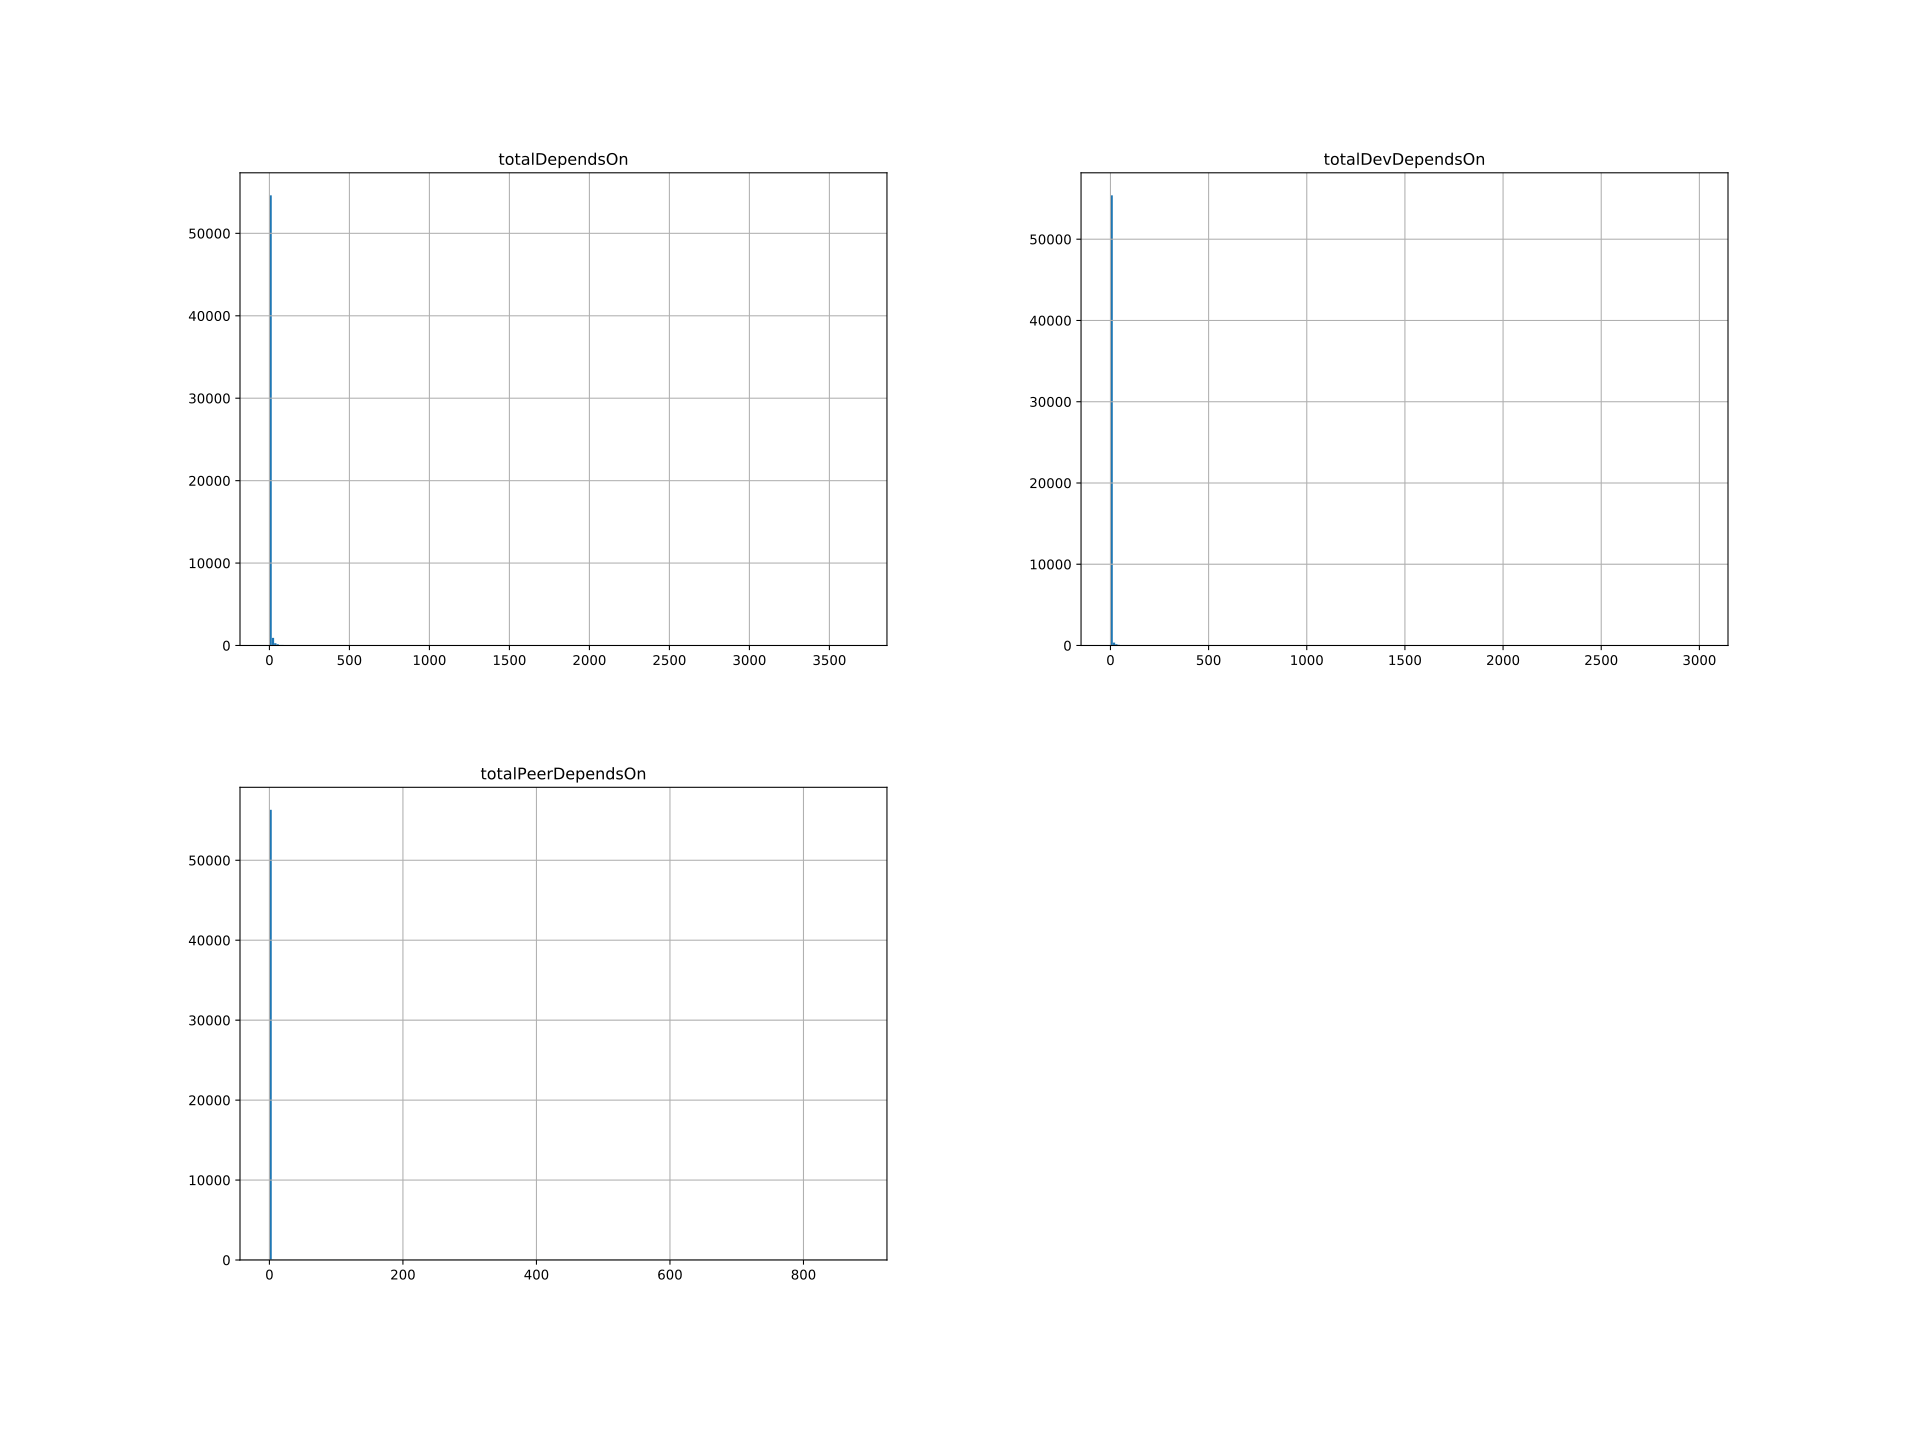

The file beside this chart, header and first rows:
moduleName, totalDependsOn, totalDevDependsOn, totalPeerDependsOn
lodash, 3676, 227.0, 12.0
chalk, 2153, 186.0, 1.0
debug, 2102, 44.0, 0.0
async, 1543, 121.0, 1.0
request, 1467, 152.0, 0.0
prop-types, 1425, 200.0, 141.0
commander, 1372, 29.0, 0.0
mkdirp, 1292, 159.0, 0.0
fs-extra, 1150, 148.0, 1.0
glob, 1078, 168.0, 0.0
semver, 1052, 150.0, 0.0
through2, 1030, 60.0, 0.0
express, 971.0, 435.0, 9.0
bluebird, 945.0, 68.0, 1.0
babel-runtime, 905.0, 169.0, 3.0
minimist, 868.0, 77.0, 0.0
underscore, 864.0, 55.0, 4.0
yargs, 728.0, 115.0, 0.0
react, 708.0, 1021, 881.0
moment, 702.0, 90.0, 20.0
colors, 680.0, 72.0, 0.0
uuid, 655.0, 27.0, 1.0
@babel/runtime, 634.0, 73.0, 4.0
rimraf, 619.0, 810.0, 0.0
classnames, 597.0, 44.0, 3.0
object-assign, 555.0, 30.0, 1.0
postcss, 516.0, 58.0, 0.0
react-dom, 505.0, 882.0, 418.0
jquery, 500.0, 180.0, 34.0
js-yaml, 472.0, 31.0, 0.0
body-parser, 452.0, 81.0, 0.0
inquirer, 432.0, 26.0, 0.0
q, 428.0, 33.0, 0.0
@types/node, 416.0, 150.0, 1.0
tslib, 405.0, 14.0, 0.0
minimatch, 403.0, 14.0, 0.0
loader-utils, 399.0, 13.0, 1.0
ember-cli-babel, 393.0, 3.0, 0.0
xtend, 391.0, 6.0, 0.0
resolve, 374.0, 10.0, 0.0
readable-stream, 373.0, 1.0, 0.0
webpack, 370.0, 1675, 25.0
optimist, 368.0, 14.0, 0.0
cheerio, 363.0, 72.0, 0.0
gulp-util, 356.0, 243.0, 0.0
ws, 343.0, 23.0, 1.0
chokidar, 338.0, 37.0, 1.0
inherits, 326.0, 3.0, 0.0
babel-core, 326.0, 1711, 2.0
mime, 316.0, 10.0, 0.0
@babel/core, 309.0, 779.0, 2.0
extend, 304.0, 10.0, 1.0
nan, 299.0, 0.0, 0.0
meow, 297.0, 2.0, 0.0
axios, 295.0, 50.0, 11.0
shelljs, 294.0, 152.0, 0.0
core-js, 289.0, 70.0, 2.0
eslint, 287.0, 2996, 6.0
socket.io, 285.0, 17.0, 0.0
marked, 283.0, 69.0, 0.0
... 56,309 more rows
